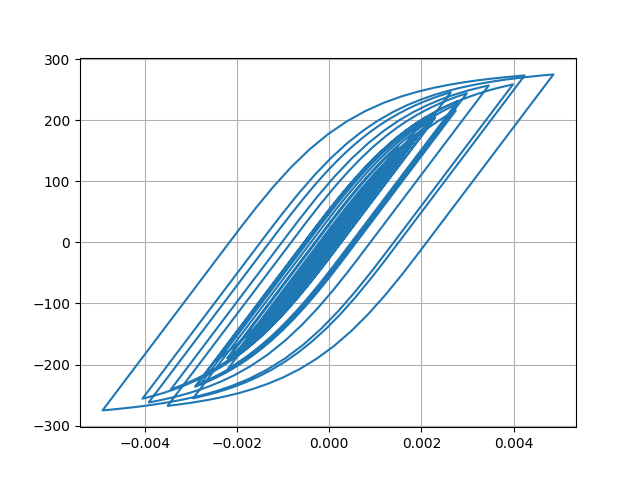

Values plotted in this chart, from the file beside it:
Desplacment, Force
0.0, 0.0
2.2651699657497274e-07, 0.02265
1.1599670956719424e-06, 0.116
3.3228869694377242e-06, 0.3323
7.113712329878597e-06, 0.7114
1.2522298992444731e-05, 1.252
1.9120459468251613e-05, 1.912
2.6276694621200095e-05, 2.628
3.340988360554496e-05, 3.341
4.016465277133435e-05, 4.016
4.6422213742345767e-05, 4.642
5.217829728270397e-05, 5.217
5.739422173235416e-05, 5.739
6.193379834584677e-05, 6.192
6.564840869740648e-05, 6.564
6.851161964246414e-05, 6.85
7.072471814173057e-05, 7.071
7.269598060293815e-05, 7.268
7.48959838267334e-05, 7.488
7.765925833355161e-05, 7.764
8.099769772728864e-05, 8.097
8.457796651681076e-05, 8.455
8.781665126564246e-05, 8.779
9.007116366102645e-05, 9.004
9.079319377497901e-05, 9.076
8.961352186168552e-05, 8.958
8.638520026154353e-05, 8.635
8.114000785969458e-05, 8.111
7.40905905213053e-05, 7.406
6.558388532129239e-05, 6.555
5.6010169449394546e-05, 5.598
4.57227584021452e-05, 4.569
3.49985239715327e-05, 3.497
2.40265695304372e-05, 2.399
1.290154764650828e-05, 1.287
1.6133497168854808e-06, 0.1581
-1.0053170829196593e-05, -1.009
-2.2540960632459566e-05, -2.257
-3.6460273478254175e-05, -3.649
-5.242050897272263e-05, -5.245
-7.077204079753567e-05, -7.079
-9.145511970445694e-05, -9.145
-0.000114, -11.39
-0.0001376, -13.75
-0.0001612, -16.1
-0.0001836, -18.34
-0.0002037, -20.34
-0.0002203, -21.99
-0.0002327, -23.22
-0.0002409, -24.03
-0.0002456, -24.5
-0.0002483, -24.77
-0.0002502, -24.96
-0.0002524, -25.18
-0.0002553, -25.46
-0.000259, -25.83
-0.0002635, -26.27
-0.0002689, -26.81
-0.0002754, -27.45
-0.0002829, -28.2
... 2,941 more rows
